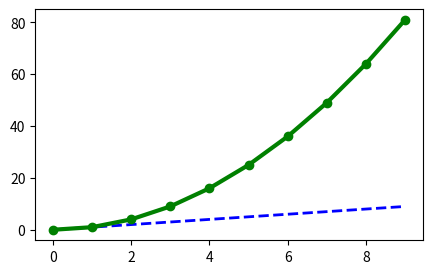

The matplotlib source for this figure: (Note: this script raises an exception after producing the figure.)
import matplotlib.pyplot as plt
import numpy as np

x = np.arange(10)
y1 = np.arange(10)
y2 = np.arange(10)**2
y3 = np.random.choice(50, size=10)
plt.figure(figsize=(5,3))
plt.plot(x, y1, 'b--', linewidth=2)
plt.plot(x, y2, 'go-', linewidth=3)
plt.plot(x, y3, 'c++', linewidth=5)

plt.title('Line example')
plt.axis([0, 10, 0, 80])
plt.tight_layout()
plt.savefig(fname="sample.png", dpi=300)
plt.show()